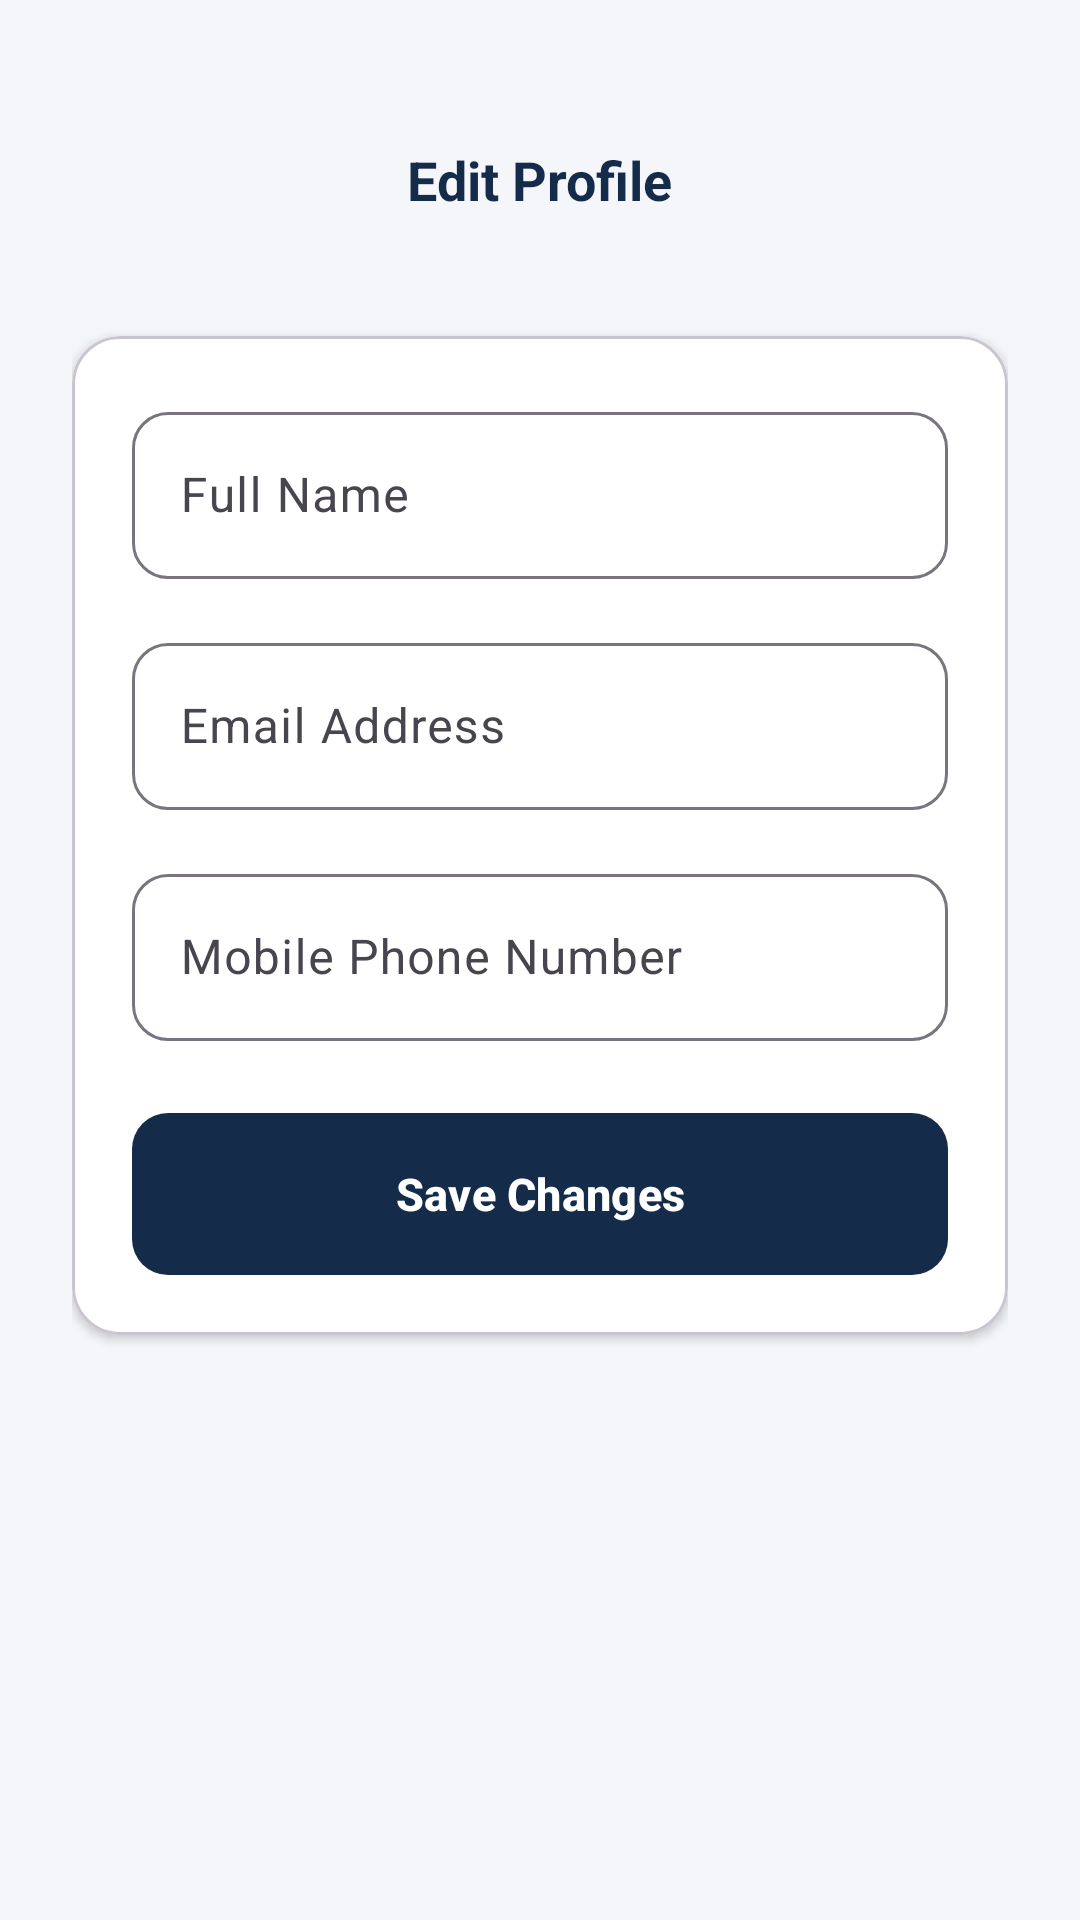

The Android layout XML behind this screen, and the referenced resources:
<!-- AndroidManifest.xml: application theme Theme.ACCIDENTREPORTANDMONITORINGSYSTEM -->
<!-- res/layout/activity_edit_profile.xml -->
<?xml version="1.0" encoding="utf-8"?>
<ScrollView xmlns:android="http://schemas.android.com/apk/res/android"
    xmlns:app="http://schemas.android.com/apk/res-auto"
    android:layout_width="match_parent"
    android:layout_height="match_parent"
    android:background="@color/arms_background"
    android:fillViewport="true">

    <LinearLayout
        android:layout_width="match_parent"
        android:layout_height="wrap_content"
        android:orientation="vertical"
        android:padding="24dp">

        
        <RelativeLayout
            android:layout_width="match_parent"
            android:layout_height="56dp"
            android:layout_marginTop="8dp">

            <ImageButton
                android:id="@+id/ibBack"
                android:layout_width="40dp"
                android:layout_height="40dp"
                android:layout_alignParentStart="true"
                android:layout_centerVertical="true"
                android:background="?attr/selectableItemBackgroundBorderless"
                android:contentDescription="@string/app_name"
                android:src="@drawable/ic_arrow_back"
                app:tint="@color/arms_navy" />

            <TextView
                android:layout_width="wrap_content"
                android:layout_height="wrap_content"
                android:layout_centerInParent="true"
                android:text="Edit Profile"
                android:textColor="@color/arms_navy"
                android:textSize="18sp"
                android:textStyle="bold" />
        </RelativeLayout>

        
        <com.google.android.material.card.MaterialCardView
            android:layout_width="match_parent"
            android:layout_height="wrap_content"
            android:layout_marginTop="24dp"
            app:cardBackgroundColor="@color/arms_card_bg"
            app:cardCornerRadius="16dp"
            app:cardElevation="2dp">

            <LinearLayout
                android:layout_width="match_parent"
                android:layout_height="wrap_content"
                android:orientation="vertical"
                android:padding="20dp">

                <com.google.android.material.textfield.TextInputLayout
                    style="@style/Widget.Material3.TextInputLayout.OutlinedBox"
                    android:layout_width="match_parent"
                    android:layout_height="wrap_content"
                    android:hint="Full Name"
                    app:boxCornerRadiusBottomEnd="12dp"
                    app:boxCornerRadiusBottomStart="12dp"
                    app:boxCornerRadiusTopEnd="12dp"
                    app:boxCornerRadiusTopStart="12dp">

                    <com.google.android.material.textfield.TextInputEditText
                        android:id="@+id/etEditName"
                        android:layout_width="match_parent"
                        android:layout_height="wrap_content"
                        android:inputType="textPersonName" />

                </com.google.android.material.textfield.TextInputLayout>

                <com.google.android.material.textfield.TextInputLayout
                    style="@style/Widget.Material3.TextInputLayout.OutlinedBox"
                    android:layout_width="match_parent"
                    android:layout_height="wrap_content"
                    android:layout_marginTop="16dp"
                    android:hint="Email Address"
                    app:boxCornerRadiusBottomEnd="12dp"
                    app:boxCornerRadiusBottomStart="12dp"
                    app:boxCornerRadiusTopEnd="12dp"
                    app:boxCornerRadiusTopStart="12dp">

                    <com.google.android.material.textfield.TextInputEditText
                        android:id="@+id/etEditEmail"
                        android:layout_width="match_parent"
                        android:layout_height="wrap_content"
                        android:inputType="textEmailAddress" />

                </com.google.android.material.textfield.TextInputLayout>

                <com.google.android.material.textfield.TextInputLayout
                    style="@style/Widget.Material3.TextInputLayout.OutlinedBox"
                    android:layout_width="match_parent"
                    android:layout_height="wrap_content"
                    android:layout_marginTop="16dp"
                    android:hint="Mobile Phone Number"
                    app:boxCornerRadiusBottomEnd="12dp"
                    app:boxCornerRadiusBottomStart="12dp"
                    app:boxCornerRadiusTopEnd="12dp"
                    app:boxCornerRadiusTopStart="12dp">

                    <com.google.android.material.textfield.TextInputEditText
                        android:id="@+id/etEditPhone"
                        android:layout_width="match_parent"
                        android:layout_height="wrap_content"
                        android:inputType="phone" />

                </com.google.android.material.textfield.TextInputLayout>

                <com.google.android.material.button.MaterialButton
                    android:id="@+id/btnSaveProfile"
                    style="@style/Widget.ARMS.Button.Primary"
                    android:layout_width="match_parent"
                    android:layout_height="@dimen/button_height"
                    android:layout_marginTop="24dp"
                    android:text="Save Changes"
                    app:elevation="3dp" />

            </LinearLayout>
        </com.google.android.material.card.MaterialCardView>

    </LinearLayout>
</ScrollView>
<!-- resources referenced by this layout -->
<resources>
  <color name="arms_background">#F4F6F9</color>
  <color name="arms_card_bg">#FFFFFF</color>
  <color name="arms_navy">#142B4A</color>
  <dimen name="button_height">54dp</dimen>
  <string name="app_name">ARMS</string>
  <style name="Widget.ARMS.Button.Primary" parent="Widget.Material3.Button">
          <item name="android:background">@drawable/bg_primary_button</item>
          <item name="android:textColor">@color/arms_white</item>
          <item name="android:textSize">15sp</item>
          <item name="android:textStyle">bold</item>
          <item name="android:insetTop">0dp</item>
          <item name="android:insetBottom">0dp</item>
      </style>
  <style name="Theme.ACCIDENTREPORTANDMONITORINGSYSTEM" parent="Base.Theme.ACCIDENTREPORTANDMONITORINGSYSTEM" />
  <!-- drawable bg_primary_button (drawable) -->
  <?xml version="1.0" encoding="utf-8"?>
  <ripple xmlns:android="http://schemas.android.com/apk/res/android"
      android:color="#33FFFFFF">
      <item>
          <shape android:shape="rectangle">
              <gradient
                  android:angle="135"
                  android:startColor="#0B172A"
                  android:centerColor="#142B4A"
                  android:endColor="#2563A6"
                  android:type="linear" />
              <corners android:radius="12dp" />
          </shape>
      </item>
  </ripple>
  <color name="arms_white">#FFFFFF</color>
  <style name="Base.Theme.ACCIDENTREPORTANDMONITORINGSYSTEM" parent="Theme.Material3.Light.NoActionBar">
          <item name="colorPrimary">@color/arms_navy</item>
          <item name="colorSecondary">@color/arms_red</item>
          <item name="android:windowBackground">@color/arms_background</item>
      </style>
  <color name="arms_red">#D92D35</color>
</resources>
